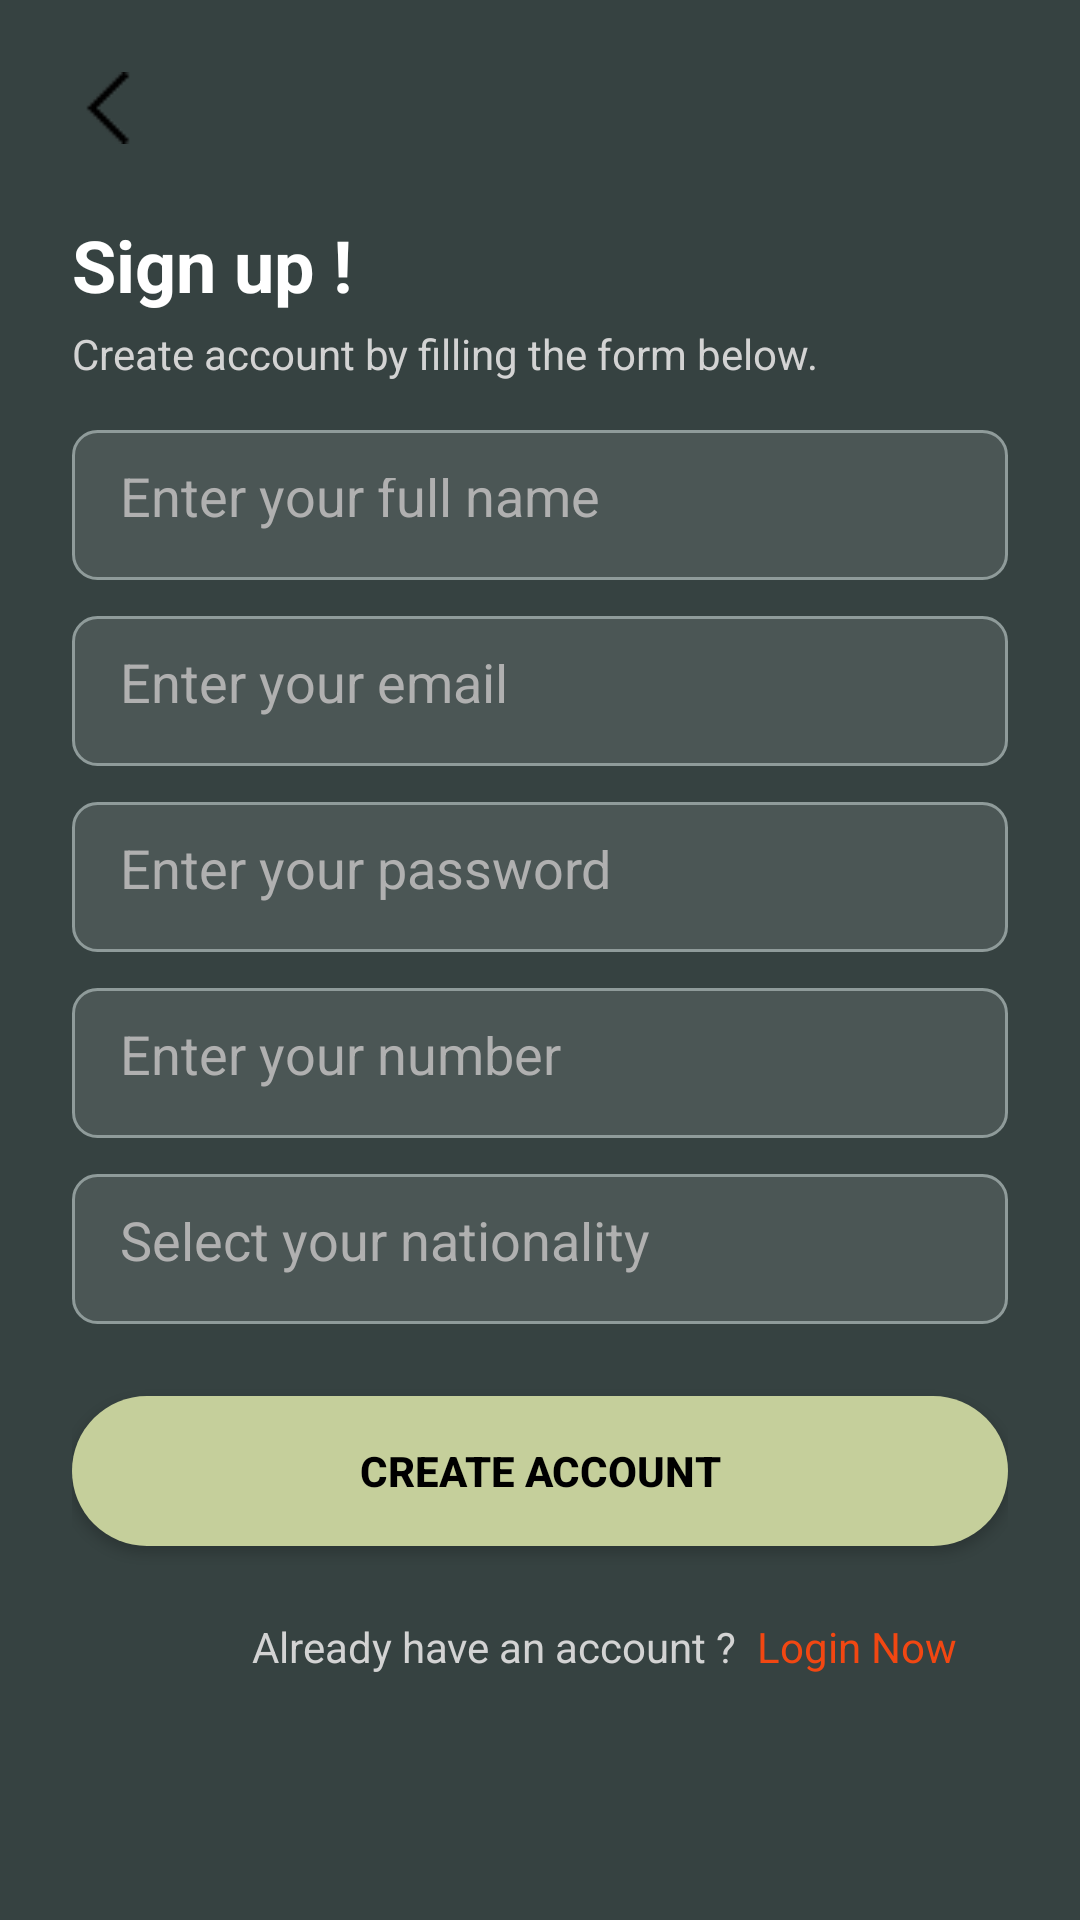

This screen was rendered from an Android layout file. Write that file and the resources it references.
<!-- AndroidManifest.xml: application theme Theme.MyApplication -->
<!-- res/layout/activity_signup.xml -->
<ScrollView xmlns:android="http://schemas.android.com/apk/res/android"
    android:layout_width="match_parent"
    android:layout_height="match_parent"
    android:background="#364241"
    android:padding="24dp">

    <LinearLayout
        android:orientation="vertical"
        android:layout_width="match_parent"
        android:layout_height="wrap_content">

        <ImageView
            android:id="@+id/backButton"
            android:layout_width="24dp"
            android:layout_height="24dp"
            android:src="@drawable/backarr"
            android:layout_gravity="start"
            android:layout_marginBottom="24dp"
            android:contentDescription="Back" />

        <TextView
            android:layout_width="wrap_content"
            android:layout_height="wrap_content"
            android:text="Sign up !"
            android:textSize="24sp"
            android:textColor="@android:color/white"
            android:textStyle="bold"
            android:layout_marginBottom="4dp" />

        <TextView
            android:layout_width="wrap_content"
            android:layout_height="wrap_content"
            android:text="Create account by filling the form below."
            android:textColor="#D3D3D3"
            android:layout_marginBottom="16dp" />

        <EditText
            android:id="@+id/fullNameEditText"
            android:layout_width="match_parent"
            android:layout_height="50dp"
            android:hint="Enter your full name"
            android:background="@drawable/rounded_input"
            android:padding="16dp"
            android:textColor="#FFFFFF"
            android:textColorHint="#B0B0B0"
            android:inputType="textPersonName"
            android:layout_marginBottom="12dp"/>

        <EditText
            android:id="@+id/emailEditText"
            android:layout_width="match_parent"
            android:layout_height="50dp"
            android:hint="Enter your email"
            android:background="@drawable/rounded_input"
            android:padding="16dp"
            android:textColor="#FFFFFF"
            android:textColorHint="#B0B0B0"
            android:inputType="textEmailAddress"
            android:layout_marginBottom="12dp"/>

        <EditText
            android:id="@+id/passwordEditText"
            android:layout_width="match_parent"
            android:layout_height="50dp"
            android:hint="Enter your password"
            android:background="@drawable/rounded_input"
            android:padding="16dp"
            android:textColor="#FFFFFF"
            android:textColorHint="#B0B0B0"
            android:inputType="textPassword"
            android:layout_marginBottom="12dp"/>

        <EditText
            android:id="@+id/phoneEditText"
            android:layout_width="match_parent"
            android:layout_height="50dp"
            android:hint="Enter your number"
            android:background="@drawable/rounded_input"
            android:padding="16dp"
            android:textColor="#FFFFFF"
            android:textColorHint="#B0B0B0"
            android:inputType="phone"
            android:layout_marginBottom="12dp"/>

        <EditText
            android:id="@+id/nationalityEditText"
            android:layout_width="match_parent"
            android:layout_height="50dp"
            android:hint="Select your nationality"
            android:background="@drawable/rounded_input"
            android:padding="16dp"
            android:textColor="#FFFFFF"
            android:textColorHint="#B0B0B0"
            android:inputType="text"
            android:layout_marginBottom="24dp"/>

        <Button
            android:id="@+id/createAccountButton"
            android:layout_width="match_parent"
            android:layout_height="50dp"
            android:layout_marginBottom="24dp"
            android:background="@drawable/rounded_button"
            android:backgroundTint="#C5CF9B"
            android:text="Create account"
            android:textColor="#000000"
            android:textStyle="bold" />
        <LinearLayout
            android:layout_width="wrap_content"
            android:layout_height="wrap_content"
            android:orientation="horizontal">

            <TextView
                android:id="@+id/Alrdyacc"
                android:layout_width="wrap_content"
                android:layout_height="wrap_content"
                android:text="Already have an account ? "
                android:textColor="#D3D3D3"
                android:textSize="14sp"
                android:layout_marginLeft="60sp"
                android:layout_gravity="center" />
            <TextView
                android:id="@+id/loginNowText"
                android:layout_width="wrap_content"
                android:layout_height="wrap_content"
                android:text=" Login Now"
                android:textColor="#F24712"
                android:textSize="14sp"
                android:layout_gravity="center" />
        </LinearLayout>

    </LinearLayout>
</ScrollView>
<!-- resources referenced by this layout -->
<resources>
  <!-- drawable backarr: png bitmap (drawable, 253 bytes) -->
  <!-- drawable rounded_button (drawable) -->
  <shape xmlns:android="http://schemas.android.com/apk/res/android"
      android:shape="rectangle">
      <solid android:color="#CAD6A6" />
      <corners android:radius="30dp" />
  </shape>
  <!-- drawable rounded_input (drawable) -->
  <shape xmlns:android="http://schemas.android.com/apk/res/android"
      android:shape="rectangle">
      <solid android:color="#4B5655"/>
      <corners android:radius="8dp" />
      <stroke android:width="1dp" android:color="#8F9B9A"/>
  </shape>
  <style name="Theme.MyApplication" parent="Base.Theme.MyApplication" />
  <style name="Base.Theme.MyApplication" parent="Theme.AppCompat.Light.NoActionBar">
          
          <item name="colorPrimary">#2E3C39</item>
          <item name="colorPrimaryContainer">#2E3C39</item>
          <item name="android:statusBarColor">#2E3C39</item>
          <item name="android:navigationBarColor">#2E3C39</item>
          <item name="android:windowLightStatusBar" tools:targetApi="m">false</item> 
  
      </style>
</resources>
